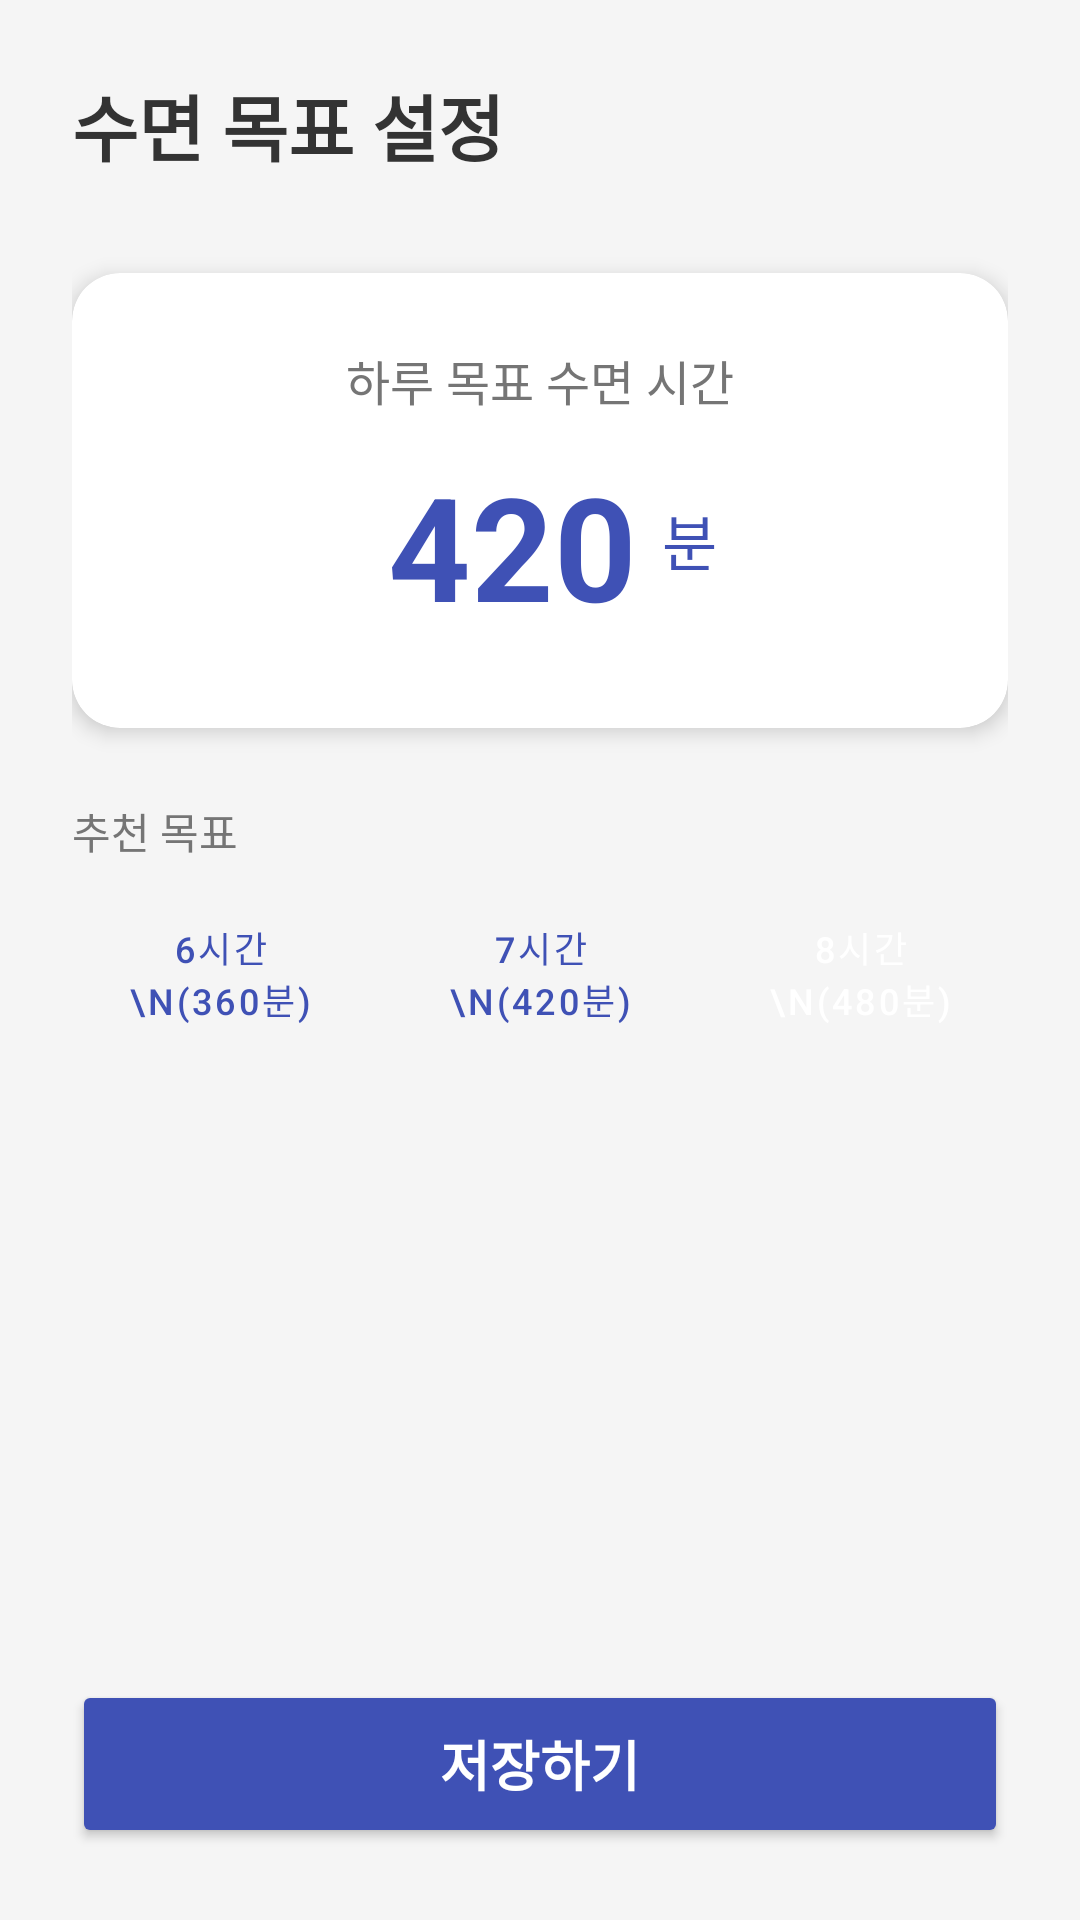

This screen was rendered from an Android layout file. Write that file and the resources it references.
<!-- AndroidManifest.xml: application theme AppTheme -->
<!-- res/layout/activity_sleep_target.xml -->
<?xml version="1.0" encoding="utf-8"?>
<LinearLayout xmlns:android="http://schemas.android.com/apk/res/android"
    xmlns:app="http://schemas.android.com/apk/res-auto"
    android:layout_width="match_parent"
    android:layout_height="match_parent"
    android:orientation="vertical"
    android:background="#F5F5F5"
    android:padding="24dp">

    <TextView
        android:layout_width="wrap_content"
        android:layout_height="wrap_content"
        android:text="수면 목표 설정"
        android:textSize="24sp"
        android:textStyle="bold"
        android:textColor="#333333"
        android:layout_marginBottom="32dp"/>

    <com.google.android.material.card.MaterialCardView
        android:layout_width="match_parent"
        android:layout_height="wrap_content"
        app:cardCornerRadius="16dp"
        app:cardElevation="4dp"
        app:cardBackgroundColor="#FFFFFF">

        <LinearLayout
            android:layout_width="match_parent"
            android:layout_height="wrap_content"
            android:orientation="vertical"
            android:padding="24dp"
            android:gravity="center">

            <TextView
                android:layout_width="wrap_content"
                android:layout_height="wrap_content"
                android:text="하루 목표 수면 시간"
                android:textSize="16sp"
                android:textColor="#757575"/>

            <LinearLayout
                android:layout_width="wrap_content"
                android:layout_height="wrap_content"
                android:orientation="horizontal"
                android:layout_marginTop="16dp"
                android:gravity="bottom">

                <EditText
                    android:id="@+id/et_target"
                    android:layout_width="wrap_content"
                    android:layout_height="wrap_content"
                    android:text="420"
                    android:textSize="48sp"
                    android:textStyle="bold"
                    android:textColor="#3F51B5"
                    android:inputType="number"
                    android:background="@null"
                    android:minWidth="100dp"
                    android:gravity="center"/>

                <TextView
                    android:layout_width="wrap_content"
                    android:layout_height="wrap_content"
                    android:text="분"
                    android:textSize="20sp"
                    android:textColor="#3F51B5"
                    android:layout_marginBottom="12dp"/>
            </LinearLayout>
        </LinearLayout>
    </com.google.android.material.card.MaterialCardView>

    <TextView
        android:layout_width="wrap_content"
        android:layout_height="wrap_content"
        android:text="추천 목표"
        android:textSize="14sp"
        android:textColor="#757575"
        android:layout_marginTop="24dp"
        android:layout_marginBottom="12dp"/>

    <LinearLayout
        android:layout_width="match_parent"
        android:layout_height="wrap_content"
        android:orientation="horizontal"
        android:weightSum="3">

        <Button
            android:id="@+id/btn_360"
            android:layout_width="0dp"
            android:layout_height="50dp"
            android:layout_weight="1"
            android:text="6시간\n(360분)"
            android:textSize="12sp"
            android:textColor="#3F51B5"
            android:backgroundTint="#E8EAF6"
            android:layout_marginEnd="8dp"
            style="@style/Widget.MaterialComponents.Button.UnelevatedButton"/>

        <Button
            android:id="@+id/btn_420"
            android:layout_width="0dp"
            android:layout_height="50dp"
            android:layout_weight="1"
            android:text="7시간\n(420분)"
            android:textSize="12sp"
            android:textColor="#3F51B5"
            android:backgroundTint="#C5CAE9"
            android:layout_marginEnd="8dp"
            style="@style/Widget.MaterialComponents.Button.UnelevatedButton"/>

        <Button
            android:id="@+id/btn_480"
            android:layout_width="0dp"
            android:layout_height="50dp"
            android:layout_weight="1"
            android:text="8시간\n(480분)"
            android:textSize="12sp"
            android:textColor="#FFFFFF"
            android:backgroundTint="#9FA8DA"
            style="@style/Widget.MaterialComponents.Button.UnelevatedButton"/>
    </LinearLayout>

    <View
        android:layout_width="match_parent"
        android:layout_height="0dp"
        android:layout_weight="1"/>

    <Button
        android:id="@+id/btn_save"
        android:layout_width="match_parent"
        android:layout_height="56dp"
        android:text="저장하기"
        android:textSize="18sp"
        android:textStyle="bold"
        android:textColor="#FFFFFF"
        android:backgroundTint="#3F51B5"
        app:cornerRadius="12dp"/>

</LinearLayout>
<!-- resources referenced by this layout -->
<resources>
  <style name="AppTheme" parent="Theme.MaterialComponents.Light.NoActionBar">
          
          <item name="colorPrimary">#F5F5F5</item>
          
          <item name="colorPrimaryDark">#F5F5F5</item>
          
          <item name="colorOnPrimary">#333333</item>
          
          <item name="android:windowLightStatusBar">true</item>
          
          <item name="colorAccent">#009688</item>
      </style>
</resources>
